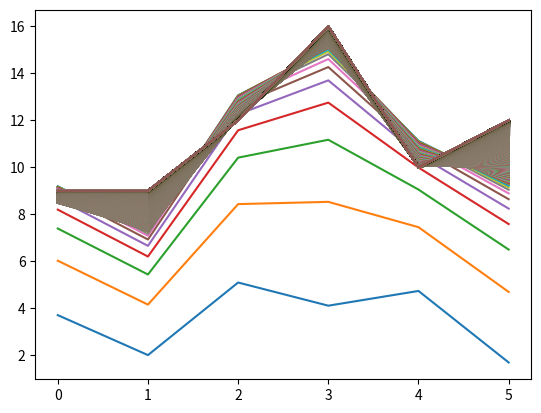
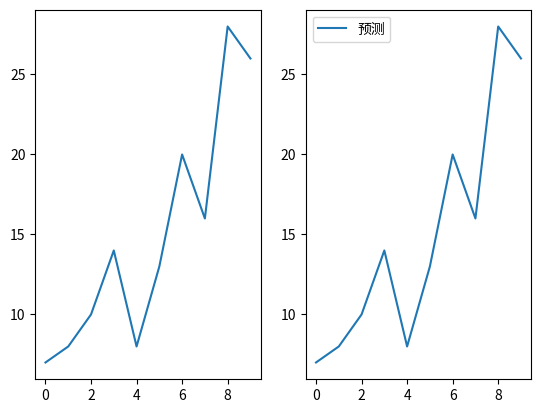

These figures' Python source, in order:
# -*- coding:utf-8 -*-

import numpy as np
import matplotlib.pyplot as plt

x_train = np.array([[1, 2], [2, 1], [2, 3], [3, 5],[1, 3], [4, 2], [7, 3], [4, 5],  [11, 3], [8, 7]])
y_train = np.array([7, 8, 10, 14, 8, 13, 20, 16, 28, 26])
x_test  = np.array([[1, 4],[2, 2],[2, 5],[5, 3],[1, 5],[4, 1]])

a = np.random.normal()
b = np.random.normal()
c = np.random.normal()
error_list = []

# 拟合函数
def h(x):
    return a*x[0] + b*x[1] + c

rate = 0.001  # 学习率
for i in range(8000):
    sum_a = sum_b = sum_c = 0
    for x, y in zip(x_train, y_train):  # 将全部样本代入求梯度
        sum_a = sum_a + rate*(y - h(x))*x[0]
        sum_b = sum_b + rate*(y - h(x))*x[1]
        sum_c = sum_c + rate*(y - h(x))
    a = a+sum_a
    b = b+sum_b
    c = c+sum_c
    plt.plot([h(xi) for xi in x_test])
    error = 0
    for x, y in zip(x_train, y_train):
        error += 0.5*((h(x) - y)**2)
    error_list.append(error)
    if error<0.000001:  # 当误差小于0.00001 即可停止
        break

#print(error_list)
#print(len(error_list))

#print(a)
#print(b)
#print(c)

result = [h(xi) for xi in x_train]
#print(result)
fig = plt.figure()
ax1 = fig.add_subplot(121)
ax1.plot(y_train,label='标签')
ax2 = fig.add_subplot(122)
ax2.plot(result,label='预测')
plt.legend()
plt.show()